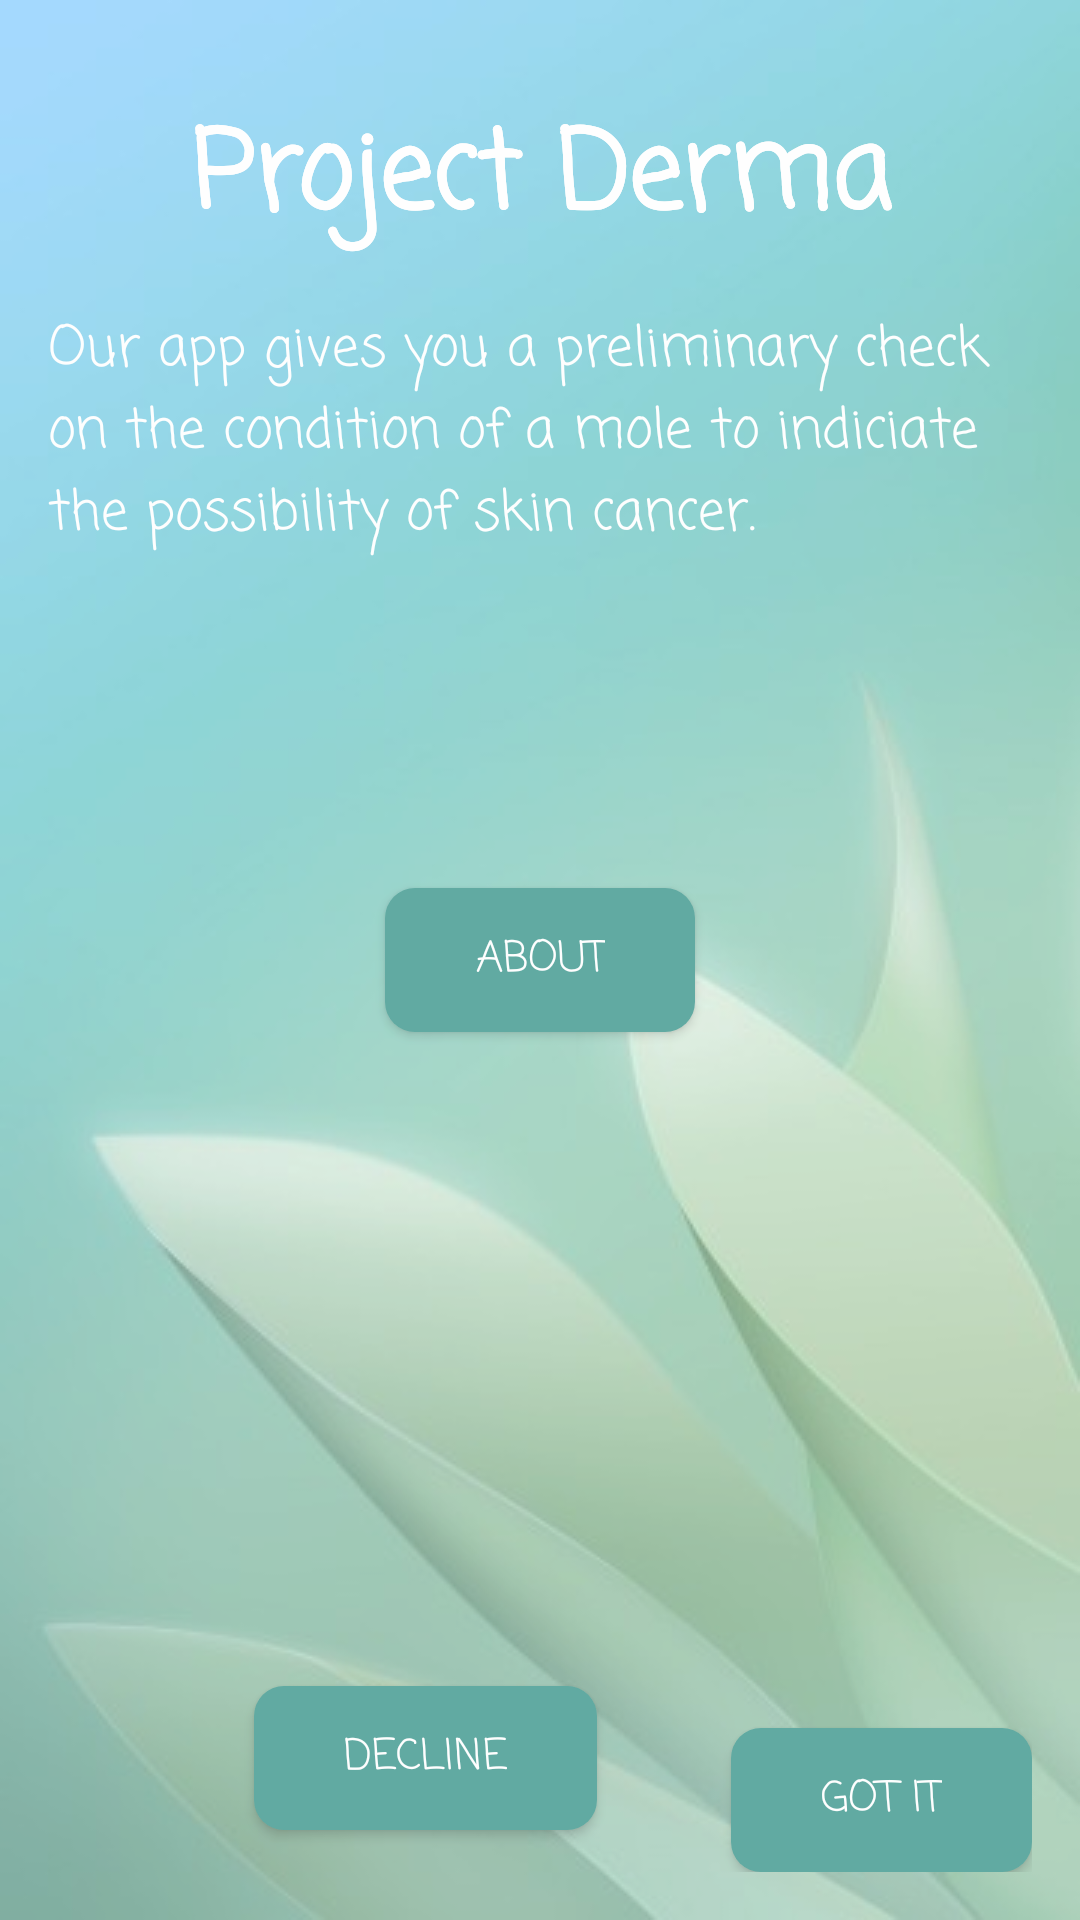

This screen was rendered from an Android layout file. Write that file and the resources it references.
<!-- AndroidManifest.xml: application theme AppTheme -->
<!-- res/layout/welcome_message_android.xml -->
<?xml version="1.0" encoding="utf-8"?>
<RelativeLayout xmlns:android="http://schemas.android.com/apk/res/android"
    android:layout_width="match_parent"
    android:layout_height="match_parent"
    android:orientation="vertical">

    <RelativeLayout
        android:id="@+id/welcome_message_layout"
        android:layout_width="fill_parent"
        android:layout_height="fill_parent"
        android:background="@drawable/derma_project_bg"
        android:alpha="0.8"
        android:orientation="vertical"
        android:padding="16dp"
        android:visibility="visible">

        <TextView
            android:id="@+id/welcome_title"
            android:layout_width="fill_parent"
            android:layout_height="wrap_content"
            android:layout_marginTop="16dp"
            android:layout_marginBottom="16dp"
            android:fontFamily="casual"
            android:text="Project Derma"
            android:gravity="center_horizontal"
            android:textColor="#fff"
            android:textSize="36sp"
            android:textStyle="bold" />



        <TextView
            android:layout_width="wrap_content"
            android:layout_height="wrap_content"
            android:fontFamily="casual"
            android:layout_below="@+id/welcome_title"
            android:text="Our app gives you a preliminary check on the condition of a mole to indiciate the possibility of skin cancer."
            android:textColor="#fff"
            android:textSize="18sp" />

        <Button
            android:layout_width="wrap_content"
            android:layout_height="wrap_content"
            android:layout_centerInParent="true"
            android:layout_gravity="center_vertical"
            android:background="@drawable/round_btn"
            android:fontFamily="casual"
            android:onClick="mainGotoAbout"
            android:paddingLeft="30dp"
            android:paddingRight="30dp"
            android:text="About"
            android:textColor="#fff" />

        <TextView
            android:id="@+id/About_page"
            android:layout_width="fill_parent"
            android:layout_height="wrap_content"
            android:layout_marginTop="16dp"
            android:layout_marginBottom="16dp"
            android:fontFamily="casual"
            android:text="Project Derma"
            android:gravity="center_horizontal"
            android:textColor="#fff"
            android:textSize="36sp"
            android:textStyle="bold" />

        <Button
            android:layout_width="wrap_content"
            android:layout_height="wrap_content"
            android:layout_alignParentBottom="true"
            android:fontFamily="casual"
            android:layout_alignParentRight="true"
            android:layout_gravity="bottom"
            android:background="@drawable/round_btn"
            android:onClick="dismissWelcomeMessageBox"
            android:paddingLeft="30dp"
            android:paddingRight="30dp"
            android:text="Got It"
            android:textColor="#fff" />

        <Button
            android:layout_width="wrap_content"
            android:layout_height="wrap_content"
            android:layout_alignParentRight="true"
            android:layout_alignParentBottom="true"
            android:layout_gravity="bottom"
            android:layout_marginRight="145dp"
            android:layout_marginBottom="14dp"
            android:background="@drawable/round_btn"
            android:fontFamily="casual"
            android:paddingLeft="30dp"
            android:paddingRight="30dp"
            android:text="Decline"
            android:textColor="#fff" />
    </RelativeLayout>
</RelativeLayout>
<!-- resources referenced by this layout -->
<resources>
  <!-- drawable derma_project_bg: jpg bitmap (drawable, 15222 bytes) -->
  <!-- drawable round_btn (drawable) -->
  <?xml version="1.0" encoding="utf-8"?>
  <shape xmlns:android="http://schemas.android.com/apk/res/android" android:shape="rectangle" android:padding="10dp">
      <solid android:color="#3b978d"/>
      <corners
          android:bottomRightRadius="10dp"
          android:bottomLeftRadius="10dp"
          android:topLeftRadius="10dp"
          android:topRightRadius="10dp"/>
  </shape>
  <style name="AppTheme" parent="Theme.AppCompat.Light.NoActionBar">
          
          <item name="colorPrimary">@color/colorPrimary</item>
          <item name="colorPrimaryDark">@color/colorPrimaryDark</item>
          <item name="colorAccent">@color/white</item>
      </style>
  <color name="colorPrimary">#98999b</color>
  <color name="colorPrimaryDark">#404041</color>
  <color name="white">#fff</color>
</resources>
